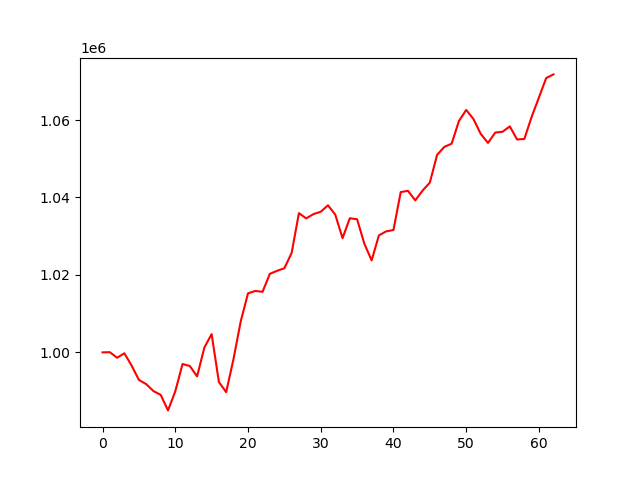

The table this chart was drawn from, first rows:
account_value, date, daily_return
1000000, 2024-04-08, 
1000056, 2024-04-09, 5.6080000000013897e-05
998619, 2024-04-10, -0.001437
999766, 2024-04-11, 0.001148
996579, 2024-04-12, -0.003188
992895, 2024-04-15, -0.003697
991808, 2024-04-16, -0.001095
990012, 2024-04-17, -0.00181
989028, 2024-04-18, -0.0009948
985022, 2024-04-19, -0.00405
989940, 2024-04-22, 0.004992
996995, 2024-04-23, 0.007127
996489, 2024-04-24, -0.000507
993803, 2024-04-25, -0.002696
1001260, 2024-04-26, 0.007504
1004725, 2024-04-29, 0.00346
992330, 2024-04-30, -0.01234
989730, 2024-05-01, -0.00262
998228, 2024-05-02, 0.008586
1008011, 2024-05-03, 0.009801
1015245, 2024-05-06, 0.007176
1015867, 2024-05-07, 0.0006126
1015646, 2024-05-08, -0.0002178
1020278, 2024-05-09, 0.004561
1021064, 2024-05-10, 0.000771
1021728, 2024-05-13, 0.0006499
1025671, 2024-05-14, 0.003859
1035952, 2024-05-15, 0.01002
1034602, 2024-05-16, -0.001303
1035704, 2024-05-17, 0.001066
1036311, 2024-05-20, 0.0005862
1037980, 2024-05-21, 0.001611
1035566, 2024-05-22, -0.002326
1029500, 2024-05-23, -0.005858
1034633, 2024-05-24, 0.004987
1034375, 2024-05-28, -0.0002492
1028052, 2024-05-29, -0.006113
1023756, 2024-05-30, -0.004179
1030207, 2024-05-31, 0.006301
1031256, 2024-06-03, 0.001018
1031595, 2024-06-04, 0.0003288
1041397, 2024-06-05, 0.009502
1041716, 2024-06-06, 0.0003058
1039252, 2024-06-07, -0.002365
1041764, 2024-06-10, 0.002417
1043838, 2024-06-11, 0.001991
1050998, 2024-06-12, 0.006859
1053076, 2024-06-13, 0.001977
1053892, 2024-06-14, 0.0007756
1059722, 2024-06-17, 0.005532
1062604, 2024-06-18, 0.002719
1060249, 2024-06-20, -0.002216
1056432, 2024-06-21, -0.003601
1054088, 2024-06-24, -0.002219
1056765, 2024-06-25, 0.002539
1056972, 2024-06-26, 0.0001961
1058359, 2024-06-27, 0.001313
1054975, 2024-06-28, -0.003198
1055118, 2024-07-01, 0.0001361
1060814, 2024-07-02, 0.005398
... 3 more rows
